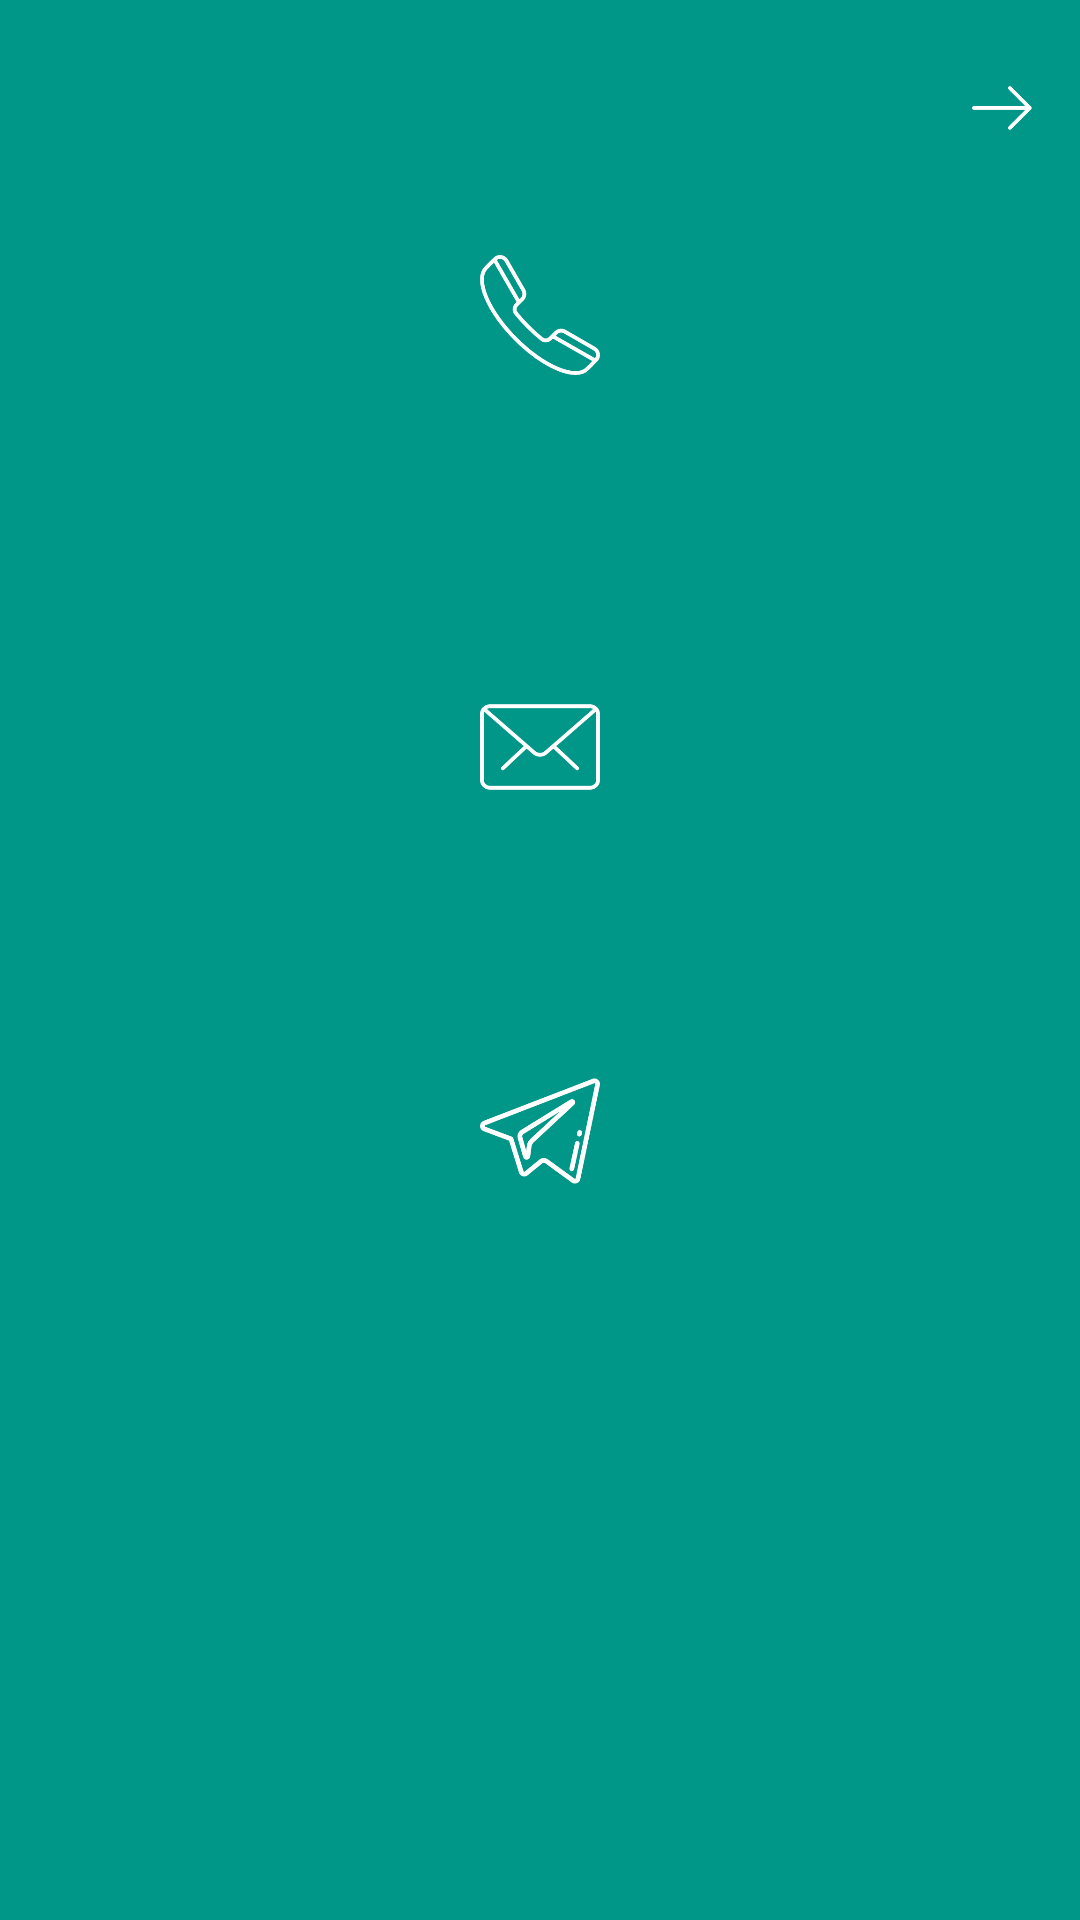

Here is an Android app screen rendered from its layout file. Give the layout XML and the strings, colors and styles it references.
<!-- AndroidManifest.xml: activity theme AppTheme.Dark -->
<!-- res/layout/activity_contact_with_us.xml -->
<?xml version="1.0" encoding="utf-8"?>
<RelativeLayout xmlns:android="http://schemas.android.com/apk/res/android"
    xmlns:app="http://schemas.android.com/apk/res-auto"
    xmlns:tools="http://schemas.android.com/tools"
    android:layout_width="match_parent"
    android:layout_height="match_parent"
    tools:context="com.example.navid.androidproject.Activity.ContactWithUsActivity"
    android:background="@color/primary">

    <ImageView
        android:id="@+id/backFromContactWithUs"
        android:layout_width="20dp"
        android:layout_height="50dp"
        app:srcCompat="@drawable/backarrow"
        android:layout_marginTop="11dp"
        android:layout_marginEnd="16dp"
        android:layout_alignParentTop="true"
        android:layout_alignParentEnd="true" />

    <ImageView
        android:id="@+id/phoneCall"
        android:layout_width="40dp"
        android:layout_height="40dp"
        app:srcCompat="@drawable/phonecall"
        android:layout_below="@+id/backFromContactWithUs"
        android:layout_centerHorizontal="true"
        android:layout_marginTop="24dp" />

    <ImageView
        android:id="@+id/email"
        android:layout_width="40dp"
        android:layout_height="40dp"
        app:srcCompat="@drawable/mail"
        android:layout_marginTop="104dp"
        android:layout_below="@+id/phoneCall"
        android:layout_alignStart="@+id/phoneCall" />

    <ImageView
        android:id="@+id/telegam"
        android:layout_width="40dp"
        android:layout_height="40dp"
        app:srcCompat="@drawable/telegram"
        android:layout_below="@+id/email"
        android:layout_alignStart="@+id/email"
        android:layout_marginTop="88dp" />

</RelativeLayout>
<!-- resources referenced by this layout -->
<resources>
  <color name="primary">#009688</color>
  <!-- drawable backarrow: png bitmap (drawable, 1075 bytes) -->
  <!-- drawable mail: png bitmap (drawable, 4390 bytes) -->
  <!-- drawable phonecall: png bitmap (drawable, 6620 bytes) -->
  <!-- drawable telegram: png bitmap (drawable, 7673 bytes) -->
  <style name="AppTheme.Dark" parent="Theme.AppCompat.NoActionBar">
          <item name="colorPrimary">@color/primary</item>
          <item name="colorPrimaryDark">@color/primary_dark</item>
          <item name="colorAccent">@color/accent</item>
          <item name="android:textViewStyle">@style/AppTheme.Widget.TextView</item>
          <item name="android:windowBackground">@color/primary</item>
  
          <item name="colorControlNormal">@color/iron</item>
          <item name="colorControlActivated">@color/white</item>
          <item name="colorControlHighlight">@color/white</item>
          <item name="android:textColorHint">@color/iron</item>
  
          <item name="colorButtonNormal">@color/primary_darker</item>
          <item name="android:colorButtonNormal">@color/primary_darker</item>
      </style>
  <color name="primary_dark">#00897b</color>
  <color name="accent">#FFFFFF</color>
  <style name="AppTheme.Widget.TextView" parent="android:Widget.Holo.Light.TextView">
          <item name="fontPath">fonts/A MehdiHeydari.ttf</item>
      </style>
  <color name="iron">#F5F5F5</color>
  <color name="white">#FFFFFF</color>
  <color name="primary_darker">#00796b</color>
</resources>
